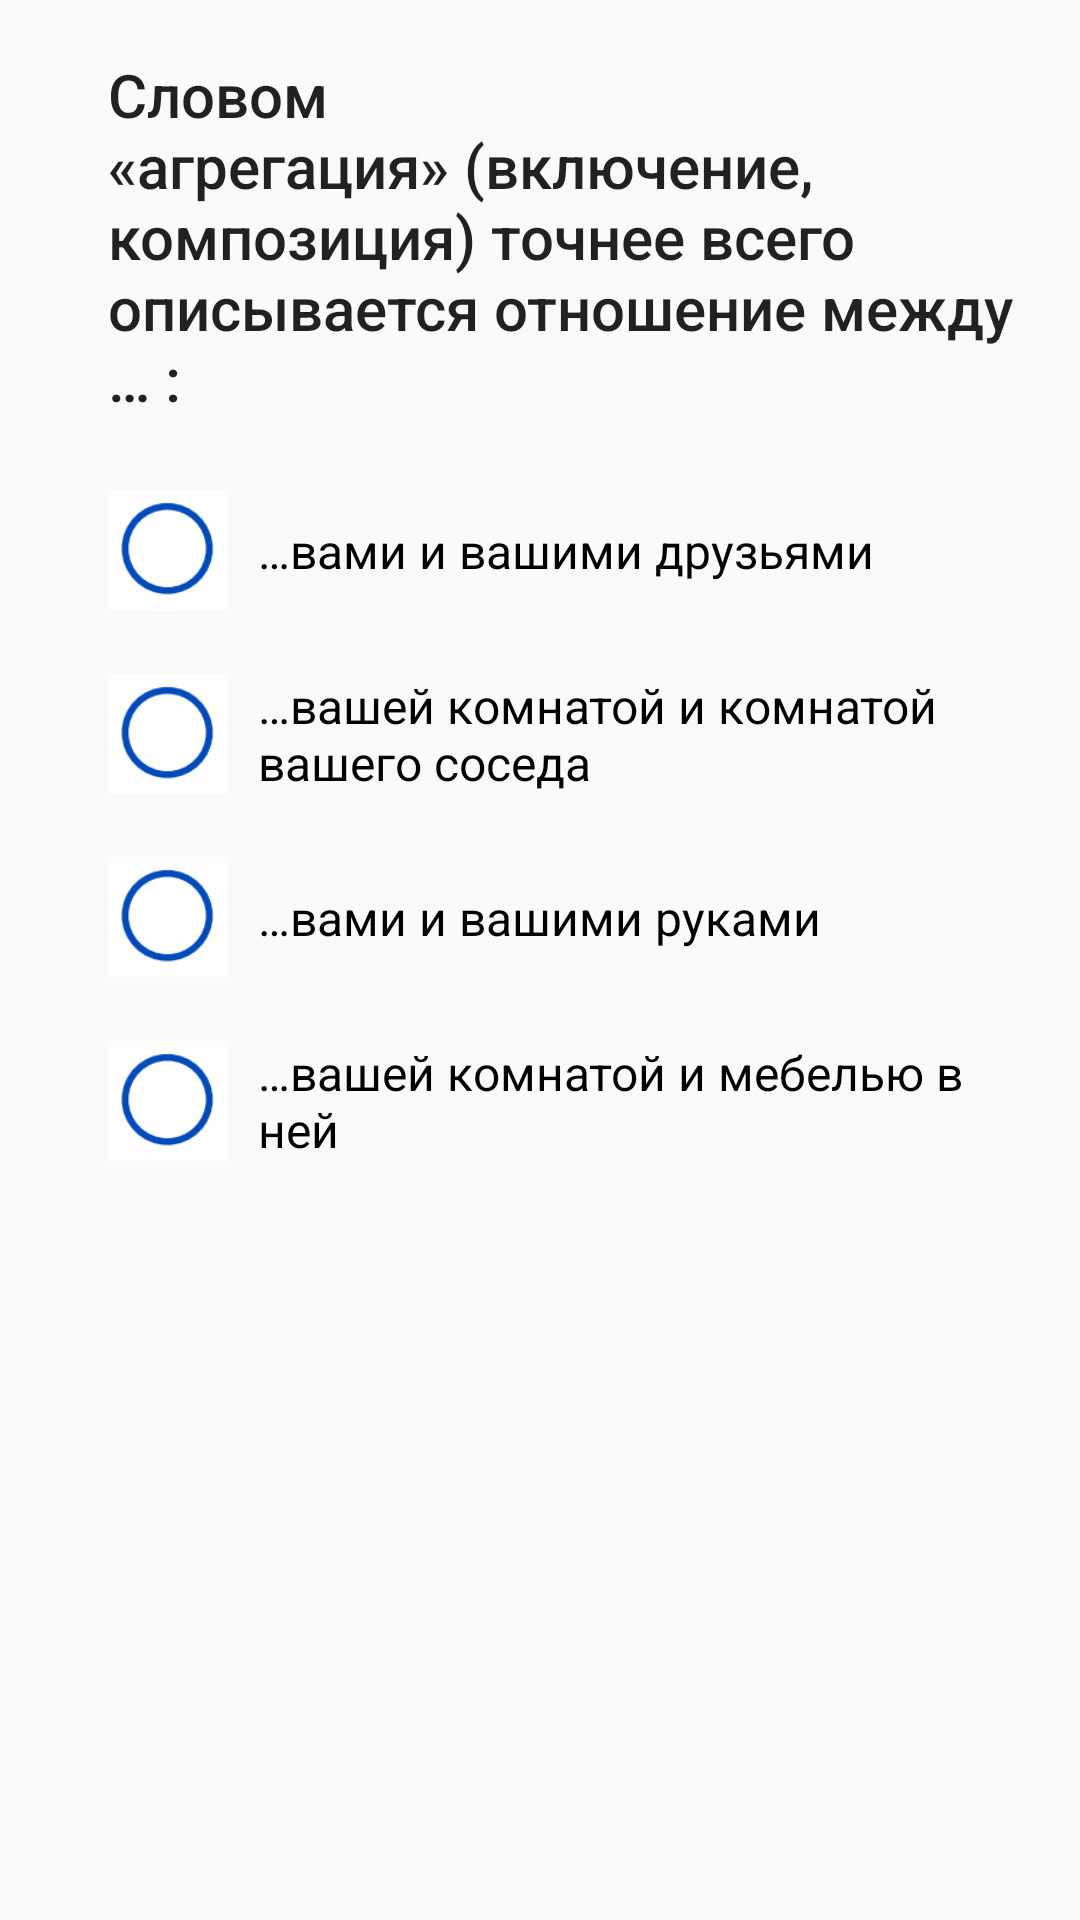

Here is an Android app screen rendered from its layout file. Give the layout XML and the strings, colors and styles it references.
<!-- AndroidManifest.xml: application theme AppTheme -->
<!-- res/layout/fragment_question10.xml -->
<?xml version="1.0" encoding="utf-8"?>
<ScrollView
    xmlns:android="http://schemas.android.com/apk/res/android"
    xmlns:app="http://schemas.android.com/apk/res-auto"
    xmlns:tools="http://schemas.android.com/tools"
    android:layout_width="match_parent"
    android:layout_height="match_parent"
    tools:context=".questions.Question1Fragment">

    <androidx.constraintlayout.widget.ConstraintLayout
        android:layout_width="match_parent"
        android:layout_height="wrap_content">

        <TextView
            android:id="@+id/question10Title"
            style="@style/TextAppearance.AppCompat.Title"
            android:layout_width="0dp"
            android:layout_height="wrap_content"
            android:layout_marginTop="18dp"
            android:text="@string/question_10_title"
            android:textSize="20sp"
            app:layout_constraintEnd_toEndOf="@id/guideline2"
            app:layout_constraintStart_toStartOf="@id/guideline1"
            app:layout_constraintTop_toTopOf="parent" />

        <RadioGroup
            android:id="@+id/radioGroup"
            android:layout_width="0dp"
            android:layout_height="wrap_content"
            android:layout_marginTop="18dp"
            app:layout_constraintEnd_toEndOf="@id/guideline2"
            app:layout_constraintStart_toEndOf="@id/guideline1"
            app:layout_constraintTop_toBottomOf="@id/question10Title">

            <RadioButton
                android:id="@+id/answer1"
                style="@style/CustomRadioButtonStyle"
                android:layout_width="match_parent"
                android:layout_height="wrap_content"
                android:text="@string/question_10_answer1" />

            <RadioButton
                android:id="@+id/answer2"
                style="@style/CustomRadioButtonStyle"
                android:layout_width="match_parent"
                android:layout_height="wrap_content"
                android:text="@string/question_10_answer2" />

            <RadioButton
                android:id="@+id/answer3"
                style="@style/CustomRadioButtonStyle"
                android:layout_width="match_parent"
                android:layout_height="wrap_content"
                android:text="@string/question_10_answer3" />

            <RadioButton
                android:id="@+id/answer4"
                style="@style/CustomRadioButtonStyle"
                android:layout_width="match_parent"
                android:layout_height="wrap_content"
                android:text="@string/question_10_answer4" />
        </RadioGroup>

        <androidx.constraintlayout.widget.Guideline
            android:id="@+id/guideline1"
            android:layout_width="wrap_content"
            android:layout_height="wrap_content"
            android:orientation="vertical"
            app:layout_constraintGuide_begin="36dp" />

        <androidx.constraintlayout.widget.Guideline
            android:id="@+id/guideline2"
            android:layout_width="wrap_content"
            android:layout_height="wrap_content"
            android:orientation="vertical"
            app:layout_constraintGuide_end="12dp" />

    </androidx.constraintlayout.widget.ConstraintLayout>
</ScrollView>
<!-- resources referenced by this layout -->
<resources>
  <string name="question_10_answer1" translatable="false">…вами и вашими друзьями</string>
  <string name="question_10_answer2" translatable="false">…вашей комнатой и комнатой вашего соседа</string>
  <string name="question_10_answer3" translatable="false">…вами и вашими руками</string>
  <string name="question_10_answer4" translatable="false">…вашей комнатой и мебелью в ней</string>
  <string name="question_10_title" translatable="false">Словом «агрегация» (включение, композиция) точнее всего описывается отношение между … :</string>
  <style name="CustomRadioButtonStyle" parent="Widget.AppCompat.CompoundButton.RadioButton">
          <item name="android:button">@drawable/custom_checkbox</item>
          <item name="android:paddingTop">15dp</item>
          <item name="android:paddingBottom">15dp</item>
          <item name="android:paddingStart">10dp</item>
          <item name="android:textSize">16sp</item>
      </style>
  <style name="AppTheme" parent="Theme.AppCompat.Light.NoActionBar">
          <item name="colorPrimary">@color/colorPrimary</item>
          <item name="colorPrimaryDark">@color/colorPrimaryDark</item>
          <item name="colorAccent">@color/colorAccent</item>
      </style>
  <!-- drawable custom_checkbox (drawable) -->
  <?xml version="1.0" encoding="utf-8"?>
  <selector xmlns:android="http://schemas.android.com/apk/res/android">
      <item android:state_checked="false"
          android:drawable="@drawable/checkbox_off_custom_size" />
      <item android:state_checked="true"
          android:drawable="@drawable/checkbox_on_custom_size" />
  </selector>
  <color name="colorPrimary">#1e51a4</color>
  <color name="colorPrimaryDark">#123186</color>
  <color name="colorAccent">#EC0B43</color>
  <!-- drawable checkbox_off_custom_size (drawable) -->
  <?xml version="1.0" encoding="utf-8"?>
  <layer-list xmlns:android="http://schemas.android.com/apk/res/android">
      <item>
          <shape>
              <size
                  android:width="40dp"
                  android:height="40dp" />
              <solid android:color="@android:color/black" />
          </shape>
      </item>
      <item
          android:width="40dp"
          android:height="40dp"
          android:drawable="@drawable/checkbox_off" />
  </layer-list>
  <!-- drawable checkbox_on_custom_size (drawable) -->
  <?xml version="1.0" encoding="utf-8"?>
  <layer-list xmlns:android="http://schemas.android.com/apk/res/android">
      <item>
          <shape>
              <size
                  android:width="40dp"
                  android:height="40dp" />
              <solid android:color="@android:color/black" />
          </shape>
      </item>
      <item
          android:width="40dp"
          android:height="40dp"
          android:drawable="@drawable/checkbox_on" />
  </layer-list>
  <!-- drawable checkbox_off: png bitmap (drawable, 2817 bytes) -->
  <!-- drawable checkbox_on: png bitmap (drawable, 2722 bytes) -->
</resources>
